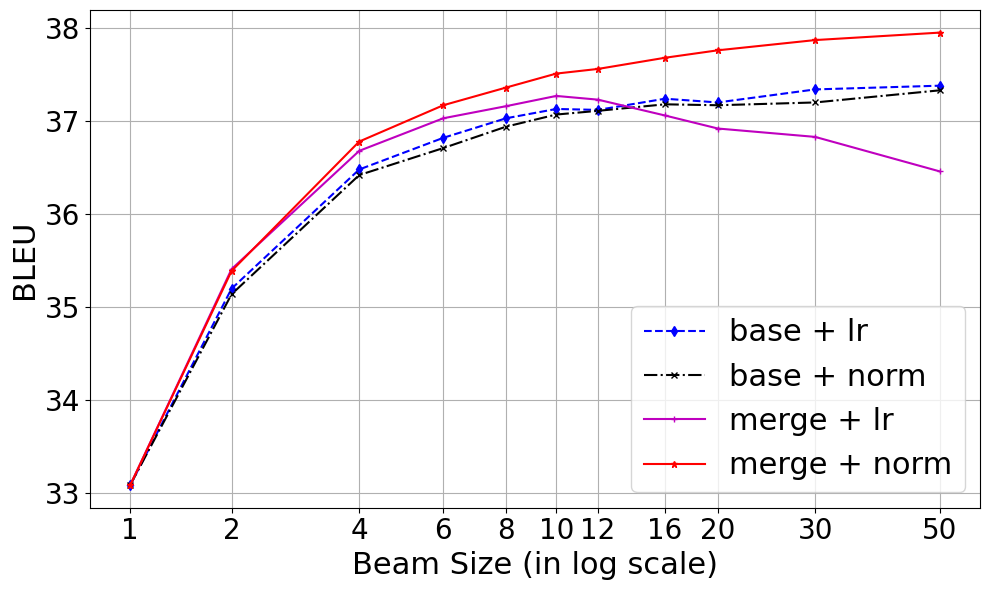
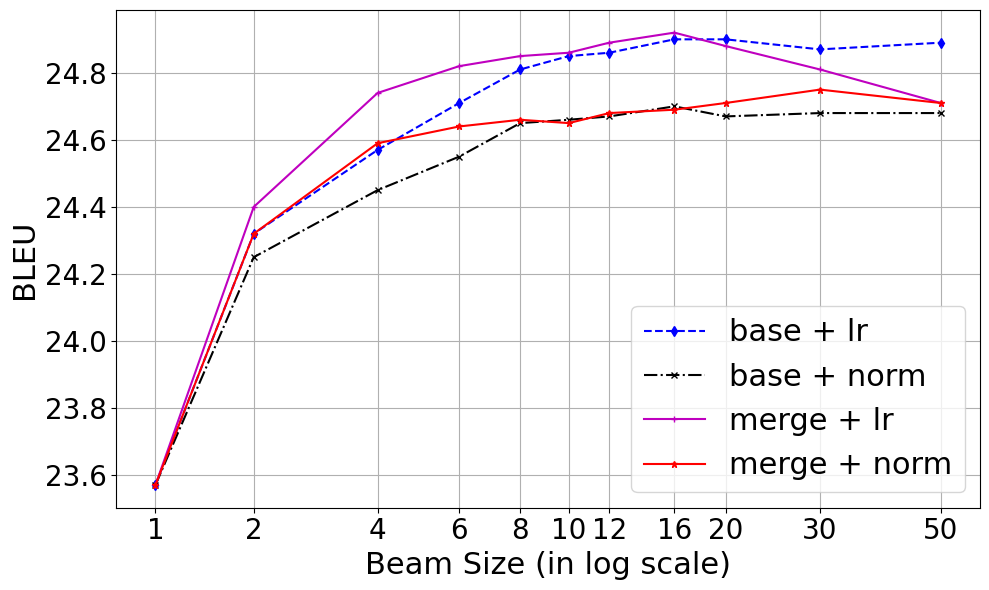

These charts were generated, in order, by the following Python code:
# plot the results

import numpy as np
import matplotlib.pyplot as plt
import matplotlib.scale as scale
import matplotlib.patches as patches

def plot(x, y, pattern, **kwargs):
    rx = x[:len(y)]
    plt.plot(rx, y, pattern, lw=1.5, markersize=5, **kwargs)

# beam-size=10, ZH-EN-03to06
def draw(ys):
    y1, y2, y3, y4 = ys
    xlabels = np.asarray([1,2,4,6,8,10,12,16,20,30,50,100])
    x = np.log2(xlabels+1)
    plt.figure(figsize=(10,6))
    plt.rcParams["font.family"] = "Times New Roman"
    plt.rcParams['xtick.labelsize'] = 20
    plt.rcParams['ytick.labelsize'] = 20
    ax = plt.gca()
    # ax.set_xscale()
    ax.set_xticklabels(xlabels)
    ax.set_xticks(x)
    plot(x, y1, "b--d", label="base + lr")
    plot(x, y2, "k-.x", label="base + norm")
    plot(x, y3, "m-+", label="merge + lr")
    plot(x, y4, "r-*", label="merge + norm")
    # for i in range(34, 38):
    #     plt.axhline(y=i, ls="--", lw=0.5, color="black")
    plt.legend(loc='lower right', fontsize=22)
    plt.ylabel('BLEU', fontsize=22)
    plt.xlabel('Beam Size (in log scale)', fontsize=22)
    plt.grid()
    plt.tight_layout()
    plt.show()

# \lambda = 1.0
data_zhen = (
    [33.09, 35.20, 36.48, 36.82, 37.03, 37.13, 37.12, 37.24, 37.20, 37.34, 37.38],  # +lr
    [33.09, 35.14, 36.42, 36.71, 36.94, 37.07, 37.11, 37.18, 37.17, 37.20, 37.33],  # +lr+norm
    [33.09, 35.41, 36.68, 37.03, 37.16, 37.27, 37.23, 37.06, 36.92, 36.83, 36.46],  # +merge+lr
    [33.09, 35.39, 36.78, 37.17, 37.36, 37.51, 37.56, 37.68, 37.76, 37.87, 37.95],  # +merge+lr+norm
)
# 100: 37.11, 37.34, 35.99, 37.88
# zzzzz 0b-30 b'BLEU = 37.34, 74.3/46.8/29.8/19.1 (BP=0.995, ratio=0.995, hyp_len=170314, ref_len=171134)\n'
# zzzzz 0c-30 b'BLEU = 37.20, 76.4/49.0/31.6/20.6 (BP=0.942, ratio=0.943, hyp_len=156067, ref_len=165416)\n'
# zzzzz 1c-30 b'BLEU = 36.83, 73.1/46.0/29.2/18.7 (BP=1.000, ratio=1.016, hyp_len=176182, ref_len=173404)\n'
# zzzzz 1e-30 b'BLEU = 37.87, 75.1/47.8/30.7/19.8 (BP=0.986, ratio=0.986, hyp_len=166383, ref_len=168794)\n'
# zzzzz 0b-50 b'BLEU = 37.38, 74.0/46.6/29.7/19.1 (BP=1.000, ratio=1.002, hyp_len=172197, ref_len=171805)\n'
# zzzzz 0c-50 b'BLEU = 37.33, 76.4/49.0/31.7/20.7 (BP=0.943, ratio=0.944, hyp_len=156137, ref_len=165325)\n'
# zzzzz 1c-50 b'BLEU = 36.46, 72.5/45.5/28.9/18.5 (BP=1.000, ratio=1.027, hyp_len=179244, ref_len=174475)\n'
# zzzzz 1e-50 b'BLEU = 37.95, 74.8/47.6/30.6/19.8 (BP=0.990, ratio=0.990, hyp_len=167845, ref_len=169464)\n'
# zzzzz 0b-100 b'BLEU = 37.11, 73.5/46.3/29.5/18.9 (BP=1.000, ratio=1.012, hyp_len=174812, ref_len=172784)\n'
# zzzzz 0c-100 b'BLEU = 37.34, 76.4/49.0/31.7/20.7 (BP=0.943, ratio=0.945, hyp_len=156246, ref_len=165371)\n'
# zzzzz 1c-100 b'BLEU = 35.99, 71.8/44.9/28.5/18.3 (BP=1.000, ratio=1.039, hyp_len=182288, ref_len=175401)\n'
# zzzzz 1e-100 b'BLEU = 37.88, 74.4/47.2/30.3/19.6 (BP=0.997, ratio=0.997, hyp_len=169158, ref_len=169670)\n'

# \lambda = 0.4
data_ende = (
    [23.57, 24.32, 24.57, 24.71, 24.81, 24.85, 24.86, 24.90, 24.90, 24.87, 24.89],  # +lr
    [23.57, 24.25, 24.45, 24.55, 24.65, 24.66, 24.67, 24.70, 24.67, 24.68, 24.68],  # +lr+norm
    [23.57, 24.40, 24.74, 24.82, 24.85, 24.86, 24.89, 24.92, 24.88, 24.81, 24.71],  # +merge+lr
    [23.57, 24.32, 24.59, 24.64, 24.66, 24.65, 24.68, 24.69, 24.71, 24.75, 24.71],  # +merge+lr+norm
)
#
# zzzzz n4-50 b'BLEU = 24.89, 57.2/30.6/18.6/11.8 (BP=1.000, ratio=1.001, hyp_len=169670, ref_len=169521)\n'
# zzzzz nn-50 b'BLEU = 24.68, 56.8/30.4/18.4/11.7 (BP=1.000, ratio=1.018, hyp_len=172522, ref_len=169521)\n'
# zzzzz m40-50 b'BLEU = 24.71, 56.9/30.4/18.4/11.7 (BP=1.000, ratio=1.011, hyp_len=171384, ref_len=169521)\n'
# zzzzz m41-50 b'BLEU = 24.71, 57.4/30.7/18.6/11.9 (BP=0.989, ratio=0.989, hyp_len=167622, ref_len=169521)\n'
# zzzzz n4-100 b'BLEU = 24.88, 57.2/30.6/18.6/11.9 (BP=0.998, ratio=0.998, hyp_len=169120, ref_len=169521)\n'
# zzzzz nn-100 b'BLEU = 24.65, 56.8/30.3/18.4/11.7 (BP=1.000, ratio=1.017, hyp_len=172484, ref_len=169521)\n'
# zzzzz m40-100 b'BLEU = 24.67, 56.8/30.3/18.4/11.7 (BP=1.000, ratio=1.011, hyp_len=171372, ref_len=169521)\n'
# zzzzz m41-100 b'BLEU = 24.59, 57.4/30.7/18.7/11.9 (BP=0.983, ratio=0.983, hyp_len=166618, ref_len=169521)\n'

if __name__ == '__main__':
    draw(data_zhen)
    draw(data_ende)
